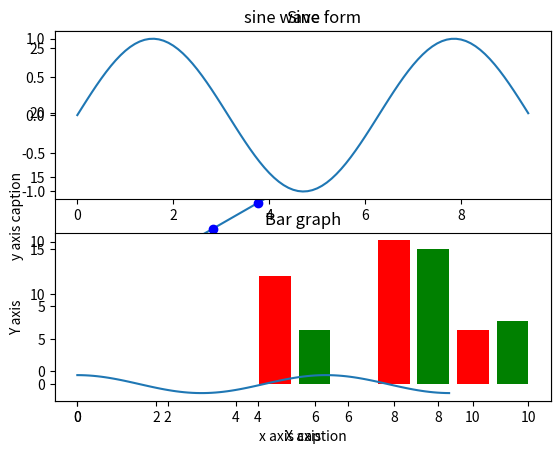

Reproduce this figure in Python.
import numpy as np 
from matplotlib import pyplot as plt 

x = np.arange(1,11) 
y = 2 * x + 5 
plt.title("Matplotlib demo") 
plt.xlabel("x axis caption") 
plt.ylabel("y axis caption") 
plt.plot(x,y) 
plt.show()



x = np.arange(1,11) 
y = 2 * x + 5 
plt.title("Matplotlib demo") 
plt.xlabel("x axis caption") 
plt.ylabel("y axis caption") 
plt.plot(x,y,"ob") 
plt.show()



x = np.arange(0, 3 * np.pi, 0.1) 
y = np.sin(x) 
plt.title("sine wave form") 

# Plot the points using matplotlib 
plt.plot(x, y) 
plt.show() 



# Compute the x and y coordinates for points on sine and cosine curves 
x = np.arange(0, 3 * np.pi, 0.1) 
y_sin = np.sin(x) 
y_cos = np.cos(x)  
   
# Set up a subplot grid that has height 2 and width 1, 
# and set the first such subplot as active. 
plt.subplot(2, 1, 1)
   
# Make the first plot 
plt.plot(x, y_sin) 
plt.title('Sine')  
   
# Set the second subplot as active, and make the second plot. 
plt.subplot(2, 1, 2) 
plt.plot(x, y_cos) 
plt.title('Cosine')  
   
# Show the figure. 
plt.show()


# Bar graph

x = [5,8,10] 
y = [12,16,6]  

x2 = [6,9,11] 
y2 = [6,15,7] 
plt.bar(x, y, color='r', align = 'center') 
plt.bar(x2, y2, color = 'g', align = 'center') 
plt.title('Bar graph') 
plt.ylabel('Y axis') 
plt.xlabel('X axis')  
plt.show()

